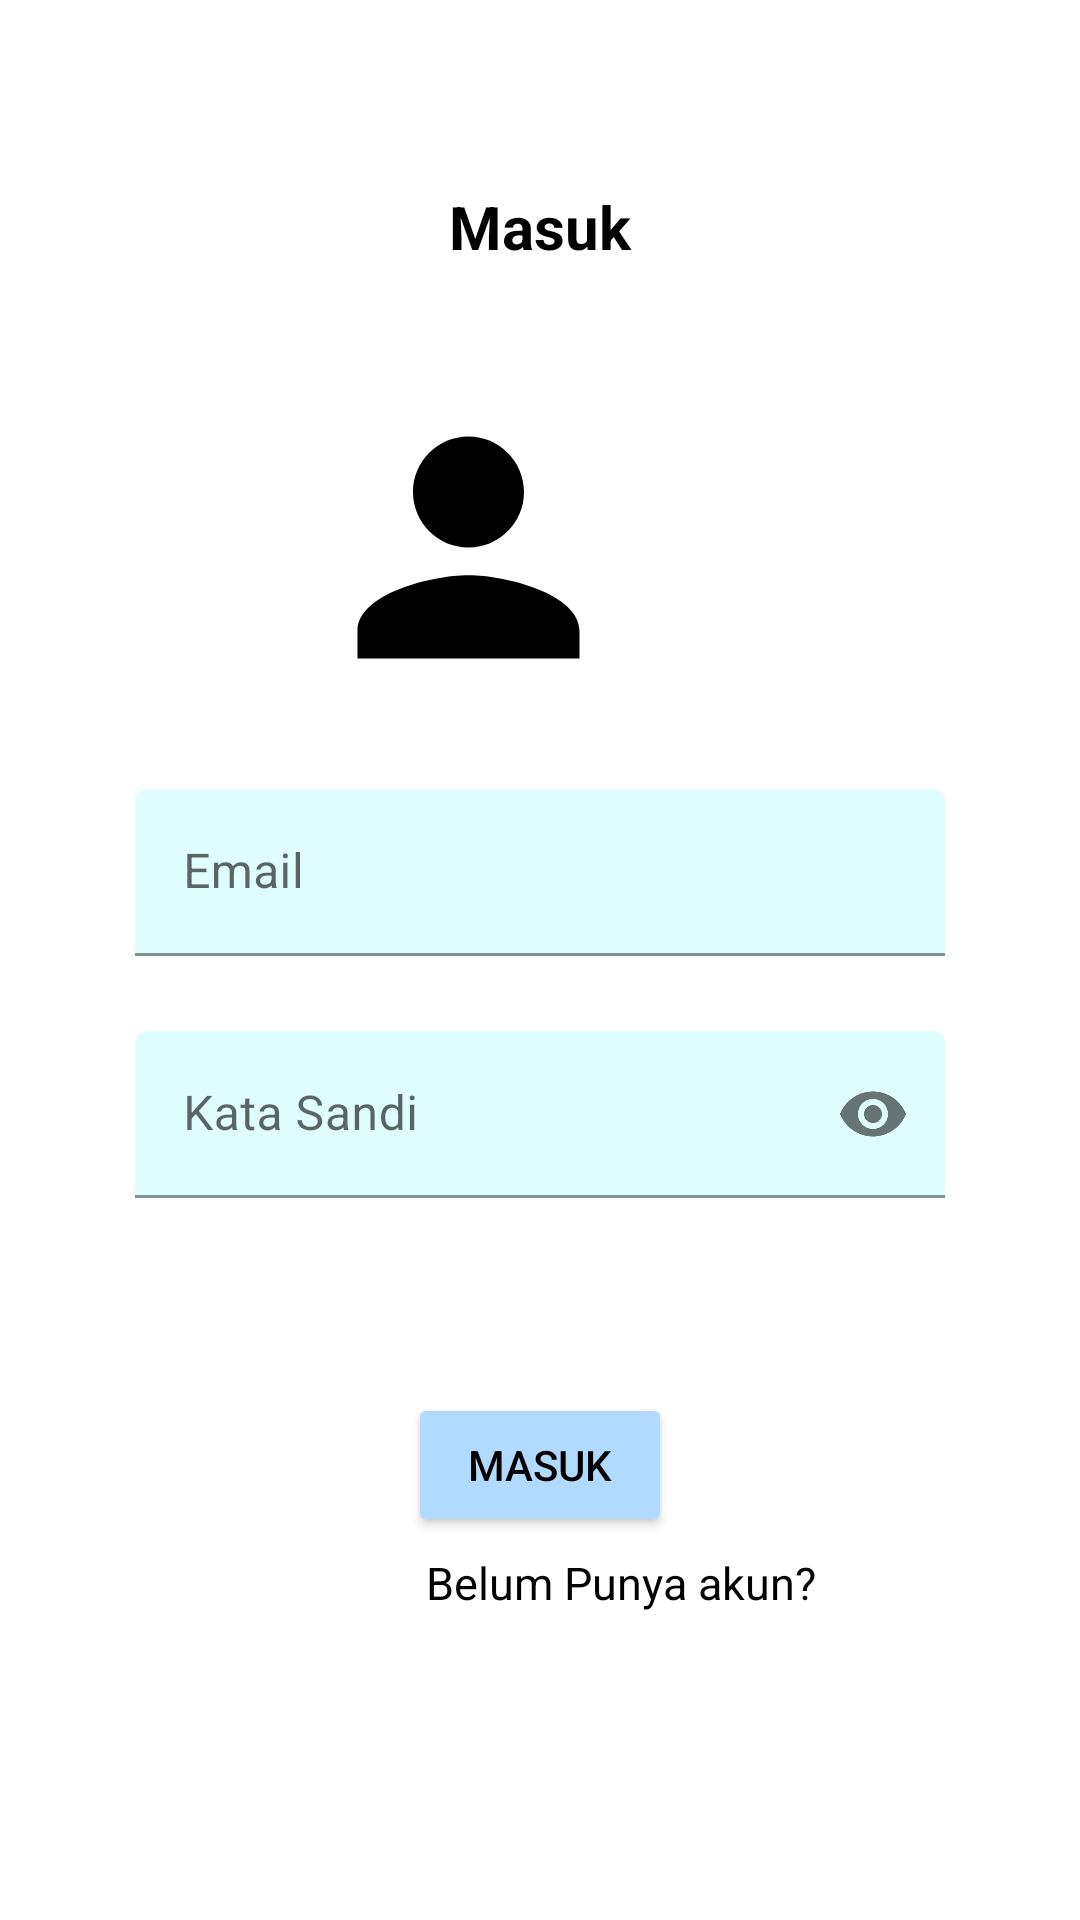

Layout XML and referenced resources for this Android screen:
<!-- AndroidManifest.xml: application theme Theme.PFP -->
<!-- res/layout/fragment_login.xml -->
<?xml version="1.0" encoding="utf-8"?>
<RelativeLayout xmlns:android="http://schemas.android.com/apk/res/android"
    xmlns:tools="http://schemas.android.com/tools"
    android:layout_width="match_parent"
    android:layout_height="match_parent"
    xmlns:app="http://schemas.android.com/apk/res-auto"
    tools:context=".view.loginregist.LoginFragment">

    
    <TextView
        android:id="@+id/Login"
        android:layout_width="wrap_content"
        android:layout_height="wrap_content"
        android:layout_alignParentTop="true"
        android:layout_centerInParent="true"
        android:layout_marginTop="62dp"
        android:layout_marginEnd="180dp"
        android:text="@string/login"
        android:textColor="@color/black"
        android:textSize="20sp"
        android:textStyle="bold" />


    <ImageView
        android:id="@+id/imageView3"
        android:layout_width="124dp"
        android:layout_height="111dp"
        android:layout_below="@+id/Login"
        android:layout_alignParentEnd="true"
        android:layout_marginTop="38dp"
        android:layout_marginEnd="142dp"
        app:srcCompat="@drawable/ic_person"
        android:contentDescription="@string/todo" />

    <com.google.android.material.textfield.TextInputLayout
        android:id="@+id/Email"
        android:layout_width="match_parent"
        android:layout_height="wrap_content"
        android:layout_marginLeft="45dp"
        android:layout_marginRight="45dp"
        android:layout_below="@+id/imageView3"
        android:layout_alignParentEnd="true"
        android:layout_marginTop="25dp">

        <EditText
            android:id="@+id/insEmail"
            android:backgroundTint="#DEFDFC"
            android:layout_width="match_parent"
            android:layout_height="match_parent"
            android:hint="@string/email"
            tools:ignore="SpeakableTextPresentCheck"
            android:inputType="textEmailAddress"
            android:autofillHints="" />
    </com.google.android.material.textfield.TextInputLayout>

    <com.google.android.material.textfield.TextInputLayout
        android:id="@+id/Password"
        android:layout_width="match_parent"
        android:layout_height="wrap_content"
        app:endIconMode="password_toggle"
        android:layout_marginLeft="45dp"
        android:layout_marginRight="45dp"
        android:layout_below="@+id/Email"
        android:layout_alignParentEnd="true"
        android:layout_marginTop="25dp">

        <EditText
            android:id="@+id/insPass"
            android:inputType="textPassword"
            android:layout_width="match_parent"
            android:backgroundTint="#DEFDFC"
            android:layout_height="match_parent"
            android:hint="@string/password"
            tools:ignore="SpeakableTextPresentCheck"
            android:autofillHints="" />
    </com.google.android.material.textfield.TextInputLayout>

    <Button
        android:id="@+id/btnLogin"
        android:layout_width="wrap_content"
        android:layout_height="wrap_content"
        android:layout_below="@+id/Password"
        android:layout_centerHorizontal="true"
        android:layout_marginTop="65dp"
        android:backgroundTint="#B0DAFF"
        android:text="@string/login"
        android:textColor="@color/black" />

    <TextView
        android:textColor="@color/black"
        android:id="@+id/txt_bpa"
        android:layout_width="wrap_content"
        android:layout_height="wrap_content"
        android:layout_below="@+id/btnLogin"
        android:layout_alignParentStart="true"
        android:textSize="15sp"
        android:layout_marginStart="142dp"
        android:layout_marginTop="5dp"
        android:text="@string/belum_punya_akun" />

</RelativeLayout>
<!-- resources referenced by this layout -->
<resources>
  <color name="black">#FF000000</color>
  <!-- drawable ic_person (drawable) -->
  <vector
      android:height="40dp"
      android:tint="#000000"
      android:viewportHeight="24"
      android:viewportWidth="24"
      android:width="40dp"
      xmlns:android="http://schemas.android.com/apk/res/android">
      <path android:fillColor="@android:color/white" android:pathData="M12,12c2.21,0 4,-1.79 4,-4s-1.79,-4 -4,-4 -4,1.79 -4,4 1.79,4 4,4zM12,14c-2.67,0 -8,1.34 -8,4v2h16v-2c0,-2.66 -5.33,-4 -8,-4z"/>
  </vector>
  <string name="belum_punya_akun" translatable="false">Belum Punya akun?</string>
  <string name="email" translatable="false">Email</string>
  <string name="login" translatable="false">Masuk</string>
  <string name="password" translatable="false">Kata Sandi</string>
  <string name="todo" translatable="false">TODO</string>
  <style name="Theme.PFP" parent="Theme.MaterialComponents.DayNight.DarkActionBar">
          
          <item name="colorPrimary">@color/purple_500</item>
          <item name="colorPrimaryVariant">@color/purple_700</item>
          <item name="colorOnPrimary">@color/white</item>
          
          <item name="colorSecondary">@color/teal_200</item>
          <item name="colorSecondaryVariant">@color/teal_700</item>
          <item name="colorOnSecondary">@color/black</item>
          
          <item name="android:statusBarColor">?attr/colorPrimaryVariant</item>
          
      </style>
  <color name="purple_500">#FF6200EE</color>
  <color name="purple_700">#FF3700B3</color>
  <color name="white">#FFFFFFFF</color>
  <color name="teal_200">#FF03DAC5</color>
  <color name="teal_700">#FF018786</color>
</resources>
